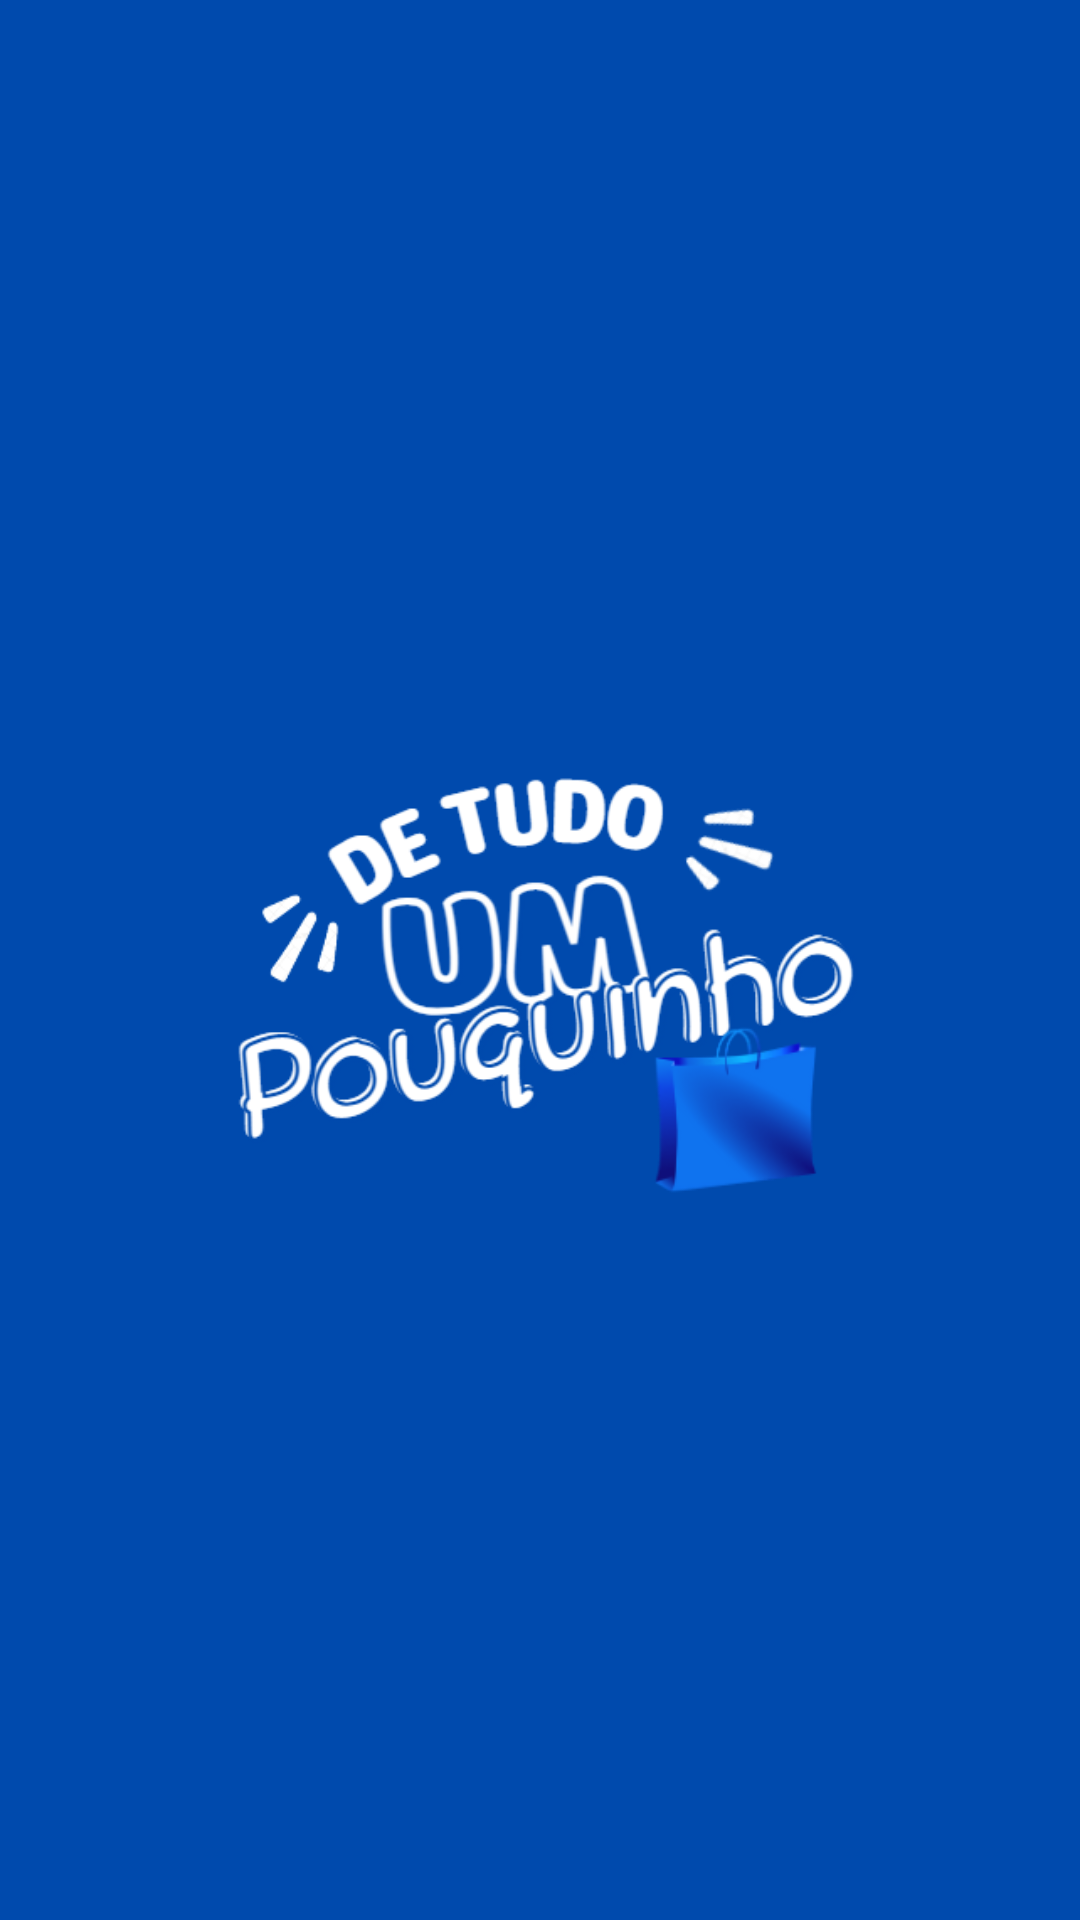

The Android layout XML behind this screen, and the referenced resources:
<!-- AndroidManifest.xml: application theme Theme.AppCompat.Light -->
<!-- res/layout/splashscreen.xml -->
<?xml version="1.0" encoding="utf-8"?>
<androidx.constraintlayout.widget.ConstraintLayout xmlns:android="http://schemas.android.com/apk/res/android"
    xmlns:app="http://schemas.android.com/apk/res-auto"
    xmlns:tools="http://schemas.android.com/tools"
    android:layout_width="match_parent"
    android:layout_height="match_parent"
    android:background="@color/light_blue"
    tools:context=".view.SplashscreenActivity">

    <ImageView
        android:id="@+id/imageView3"
        android:layout_width="240dp"
        android:layout_height="240dp"
        android:src="@drawable/logo_app_banner"
        app:layout_constraintBottom_toBottomOf="parent"
        app:layout_constraintEnd_toEndOf="parent"
        app:layout_constraintStart_toStartOf="parent"
        app:layout_constraintTop_toTopOf="parent" />

</androidx.constraintlayout.widget.ConstraintLayout>
<!-- resources referenced by this layout -->
<resources>
  <color name="light_blue">#004AAD</color>
  <!-- drawable logo_app_banner: png bitmap (drawable, 43850 bytes) -->
</resources>
